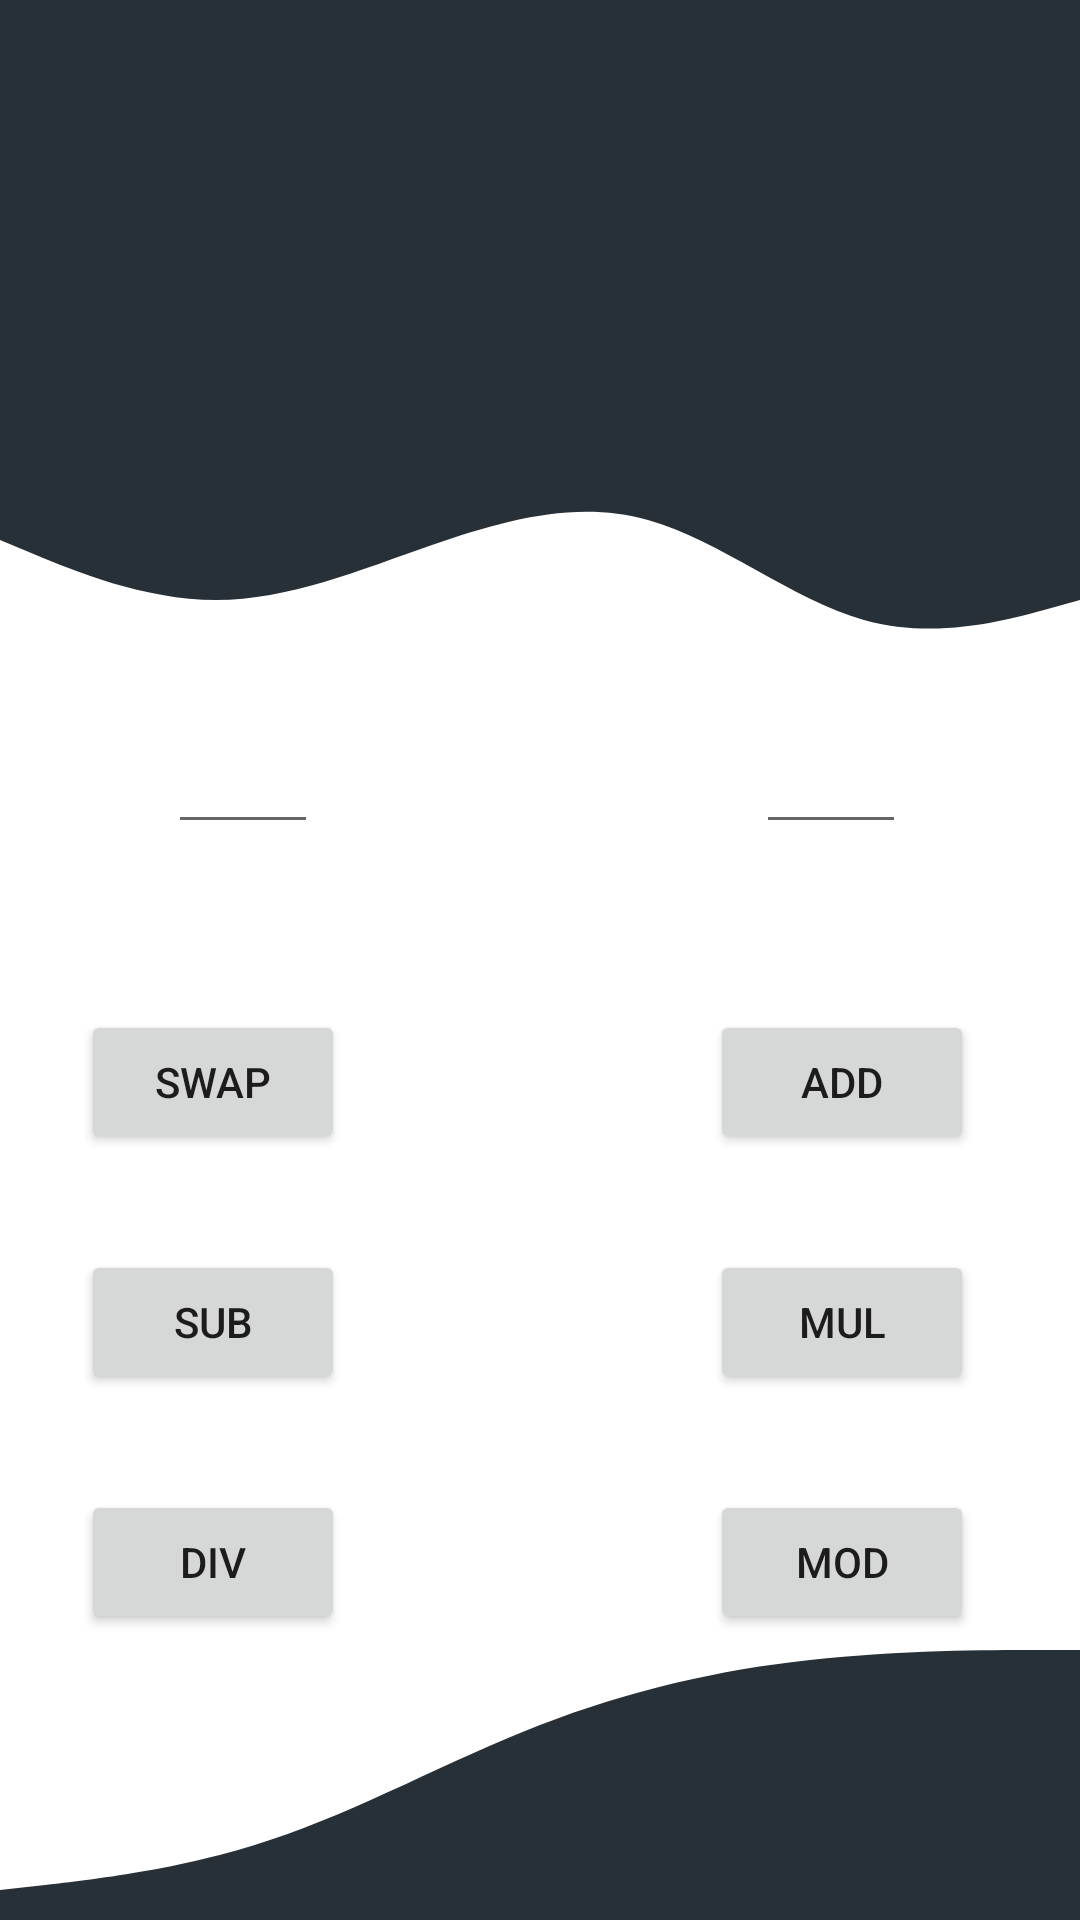

Write the Android layout XML for this screen, with the resource values it uses.
<!-- AndroidManifest.xml: application theme Theme.Swapperio -->
<!-- res/layout/activity_home_screen.xml -->
<?xml version="1.0" encoding="utf-8"?>
<androidx.constraintlayout.widget.ConstraintLayout xmlns:android="http://schemas.android.com/apk/res/android"
    xmlns:app="http://schemas.android.com/apk/res-auto"
    xmlns:tools="http://schemas.android.com/tools"
    android:layout_width="match_parent"
    android:layout_height="match_parent"
    tools:context=".HomeScreen">

    <View
        android:id="@+id/colorBackground"
        android:layout_width="wrap_content"
        android:layout_height="150dp"
        android:background="@color/black"
        app:layout_constraintEnd_toEndOf="parent"
        app:layout_constraintStart_toStartOf="parent"
        app:layout_constraintTop_toTopOf="parent" />

    <View
        android:id="@+id/waveBackground"
        android:layout_width="wrap_content"
        android:layout_height="100dp"
        android:background="@drawable/ic_wavecalc"
        app:layout_constraintEnd_toEndOf="parent"
        app:layout_constraintStart_toStartOf="parent"
        app:layout_constraintTop_toBottomOf="@+id/colorBackground" />

    <Button
        android:id="@+id/buttonSw"
        android:layout_width="wrap_content"
        android:layout_height="wrap_content"
        android:layout_marginStart="32dp"
        android:layout_marginTop="32dp"
        android:layout_marginEnd="250dp"
        android:text="Swap"
        app:layout_constraintEnd_toEndOf="parent"
        app:layout_constraintStart_toStartOf="parent"
        app:layout_constraintTop_toBottomOf="@+id/textViewOutput" />

    <Button
        android:id="@+id/buttonA"
        android:layout_width="wrap_content"
        android:layout_height="wrap_content"
        android:layout_marginStart="150dp"
        android:layout_marginEnd="64dp"
        android:text="Add"
        app:layout_constraintBaseline_toBaselineOf="@+id/buttonSw"
        app:layout_constraintEnd_toEndOf="parent"
        app:layout_constraintStart_toEndOf="@+id/buttonSw" />

    <Button
        android:id="@+id/buttonS"
        android:layout_width="wrap_content"
        android:layout_height="wrap_content"
        android:layout_marginStart="32dp"
        android:layout_marginTop="32dp"
        android:layout_marginEnd="250dp"
        android:text="Sub"
        app:layout_constraintEnd_toEndOf="parent"
        app:layout_constraintStart_toStartOf="parent"
        app:layout_constraintTop_toBottomOf="@+id/buttonSw" />

    <Button
        android:id="@+id/buttonMu"
        android:layout_width="wrap_content"
        android:layout_height="wrap_content"
        android:layout_marginStart="150dp"
        android:layout_marginEnd="64dp"
        android:text="Mul"
        app:layout_constraintBaseline_toBaselineOf="@+id/buttonS"
        app:layout_constraintEnd_toEndOf="parent"
        app:layout_constraintStart_toEndOf="@+id/buttonS" />

    <Button
        android:id="@+id/buttonD"
        android:layout_width="wrap_content"
        android:layout_height="wrap_content"
        android:layout_marginStart="32dp"
        android:layout_marginTop="32dp"
        android:layout_marginEnd="250dp"
        android:text="Div"
        app:layout_constraintEnd_toEndOf="parent"
        app:layout_constraintStart_toStartOf="parent"
        app:layout_constraintTop_toBottomOf="@+id/buttonS" />

    <Button
        android:id="@+id/buttonM"
        android:layout_width="wrap_content"
        android:layout_height="wrap_content"
        android:layout_marginStart="150dp"
        android:layout_marginEnd="64dp"
        android:text="Mod"
        app:layout_constraintBaseline_toBaselineOf="@+id/buttonD"
        app:layout_constraintEnd_toEndOf="parent"
        app:layout_constraintStart_toEndOf="@+id/buttonD" />

    <TextView
        android:id="@+id/A"
        android:layout_width="wrap_content"
        android:layout_height="wrap_content"
        android:layout_marginStart="32dp"
        android:layout_marginBottom="400dp"
        android:text="A ="
        app:layout_constraintBottom_toBottomOf="parent"
        app:layout_constraintStart_toStartOf="parent"
        app:layout_constraintTop_toBottomOf="@+id/waveBackground" />

    <EditText
        android:id="@+id/editTextA"
        android:layout_width="50dp"
        android:layout_height="wrap_content"
        android:layout_marginEnd="250dp"
        android:ems="10"
        android:inputType="numberDecimal"
        app:layout_constraintBaseline_toBaselineOf="@+id/A"
        app:layout_constraintEnd_toEndOf="parent"
        app:layout_constraintStart_toEndOf="@+id/A" />

    <TextView
        android:id="@+id/B"
        android:layout_width="wrap_content"
        android:layout_height="wrap_content"
        android:layout_marginStart="230dp"
        android:layout_marginBottom="400dp"
        android:text="B ="
        app:layout_constraintBottom_toBottomOf="parent"
        app:layout_constraintStart_toStartOf="parent"
        app:layout_constraintTop_toBottomOf="@+id/waveBackground" />

    <EditText
        android:id="@+id/editTextB"
        android:layout_width="50dp"
        android:layout_height="wrap_content"
        android:layout_marginStart="8dp"
        android:layout_marginEnd="64dp"
        android:ems="10"
        android:inputType="number"
        app:layout_constraintBaseline_toBaselineOf="@+id/B"
        app:layout_constraintEnd_toEndOf="parent"
        app:layout_constraintStart_toEndOf="@+id/B" />

    <View
        android:id="@+id/waveBottom"
        android:layout_width="wrap_content"
        android:layout_height="100dp"
        android:background="@drawable/ic_wavebottomblack"
        app:layout_constraintBottom_toBottomOf="parent"
        app:layout_constraintEnd_toEndOf="parent"
        app:layout_constraintStart_toStartOf="parent" />

    <TextView
        android:id="@+id/textViewOutput"
        android:layout_width="0dp"
        android:layout_height="wrap_content"
        android:layout_marginBottom="200dp"
        app:layout_constraintBottom_toTopOf="@+id/waveBottom"
        app:layout_constraintEnd_toEndOf="parent"
        app:layout_constraintStart_toStartOf="parent"
        app:layout_constraintTop_toBottomOf="@+id/waveBackground" />

</androidx.constraintlayout.widget.ConstraintLayout>
<!-- resources referenced by this layout -->
<resources>
  <color name="black">#273036</color>
  <!-- drawable ic_wavebottomblack (drawable) -->
  <vector xmlns:android="http://schemas.android.com/apk/res/android"
      android:width="1440dp"
      android:height="320dp"
      android:viewportWidth="1440"
      android:viewportHeight="320">
    <path
        android:pathData="M0,288L60,282.7C120,277 240,267 360,234.7C480,203 600,149 720,112C840,75 960,53 1080,42.7C1200,32 1320,32 1380,32L1440,32L1440,320L1380,320C1320,320 1200,320 1080,320C960,320 840,320 720,320C600,320 480,320 360,320C240,320 120,320 60,320L0,320Z"
        android:fillColor="#273036"/>
  </vector>
  <!-- drawable ic_wavecalc (drawable) -->
  <vector xmlns:android="http://schemas.android.com/apk/res/android"
      android:width="1440dp"
      android:height="320dp"
      android:viewportWidth="1440"
      android:viewportHeight="320">
    <path
        android:pathData="M0,96L48,112C96,128 192,160 288,160C384,160 480,128 576,101.3C672,75 768,53 864,74.7C960,96 1056,160 1152,181.3C1248,203 1344,181 1392,170.7L1440,160L1440,0L1392,0C1344,0 1248,0 1152,0C1056,0 960,0 864,0C768,0 672,0 576,0C480,0 384,0 288,0C192,0 96,0 48,0L0,0Z"
        android:fillColor="#273036"/>
  </vector>
  <style name="Theme.Swapperio" parent="Theme.MaterialComponents.DayNight.NoActionBar">
          
          <item name="colorPrimary">@color/purple_500</item>
          <item name="colorPrimaryVariant">@color/purple_700</item>
          <item name="colorOnPrimary">@color/white</item>
          
          <item name="colorSecondary">@color/teal_200</item>
          <item name="colorSecondaryVariant">@color/teal_700</item>
          <item name="colorOnSecondary">@color/black</item>
          
          <item name="android:statusBarColor" tools:targetApi="l">?attr/colorPrimaryVariant</item>
          
      </style>
  <color name="purple_500">#FF6200EE</color>
  <color name="purple_700">#FF3700B3</color>
  <color name="white">#FFFFFFFF</color>
  <color name="teal_200">#FF03DAC5</color>
  <color name="teal_700">#FF018786</color>
</resources>
